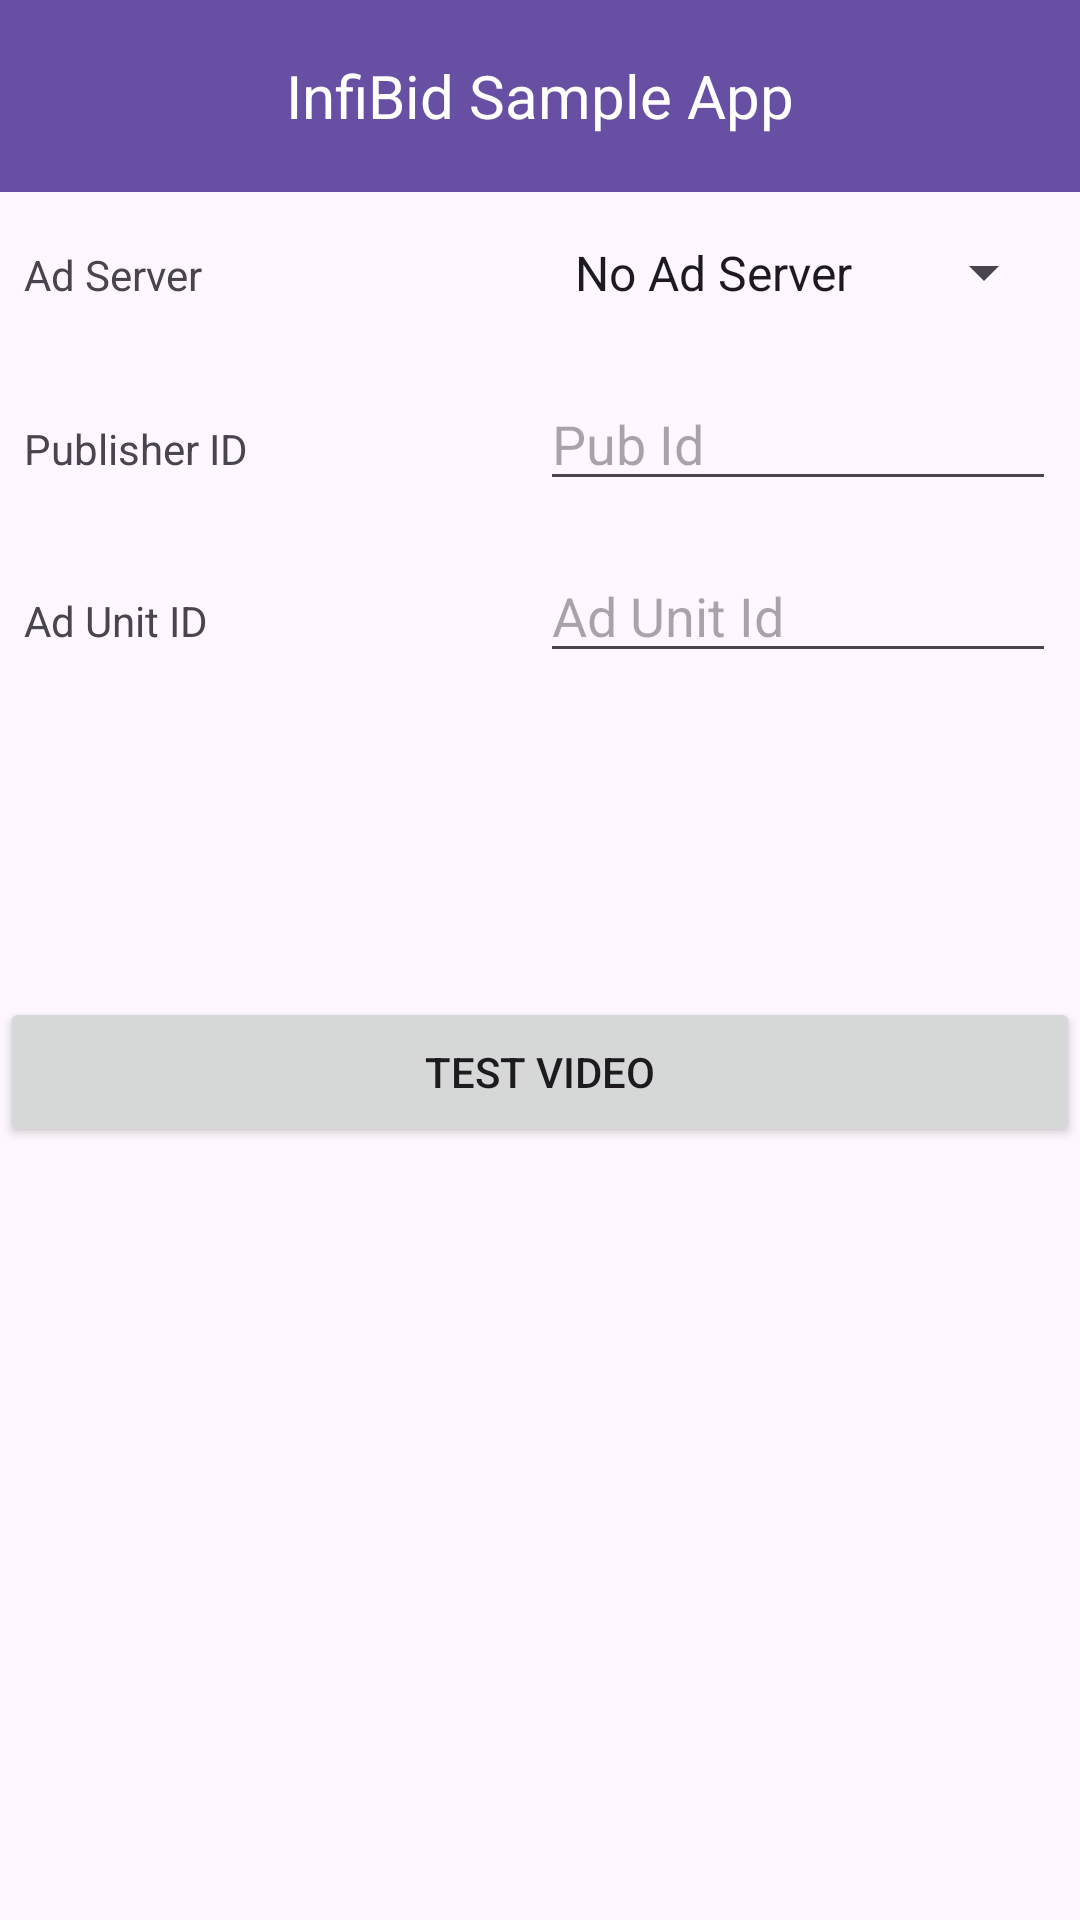

Produce the Android XML layout that renders to this screen, including the resource entries it uses.
<!-- AndroidManifest.xml: application theme Theme.InfiBidSampleApp -->
<!-- res/layout/activity_main.xml -->
<?xml version="1.0" encoding="utf-8"?>
<LinearLayout xmlns:android="http://schemas.android.com/apk/res/android"
    xmlns:app="http://schemas.android.com/apk/res-auto"
    android:layout_width="match_parent"
    android:layout_height="match_parent"
    android:orientation="vertical">

    
    <androidx.appcompat.widget.Toolbar
        android:layout_width="match_parent"
        android:layout_height="wrap_content"
        android:background="?attr/colorPrimary"
        android:theme="@style/ThemeOverlay.AppCompat.ActionBar"
        android:popupTheme="@style/ThemeOverlay.AppCompat.Light">

        <TextView
            android:layout_width="wrap_content"
            android:layout_height="wrap_content"
            android:text="InfiBid Sample App"
            android:textColor="@android:color/white"
            android:textSize="20sp"
            android:layout_gravity="center"
            android:padding="16dp" />
    </androidx.appcompat.widget.Toolbar>

    <LinearLayout
        android:layout_width="match_parent"
        android:layout_height="wrap_content"
        android:layout_margin="8dp"
        android:orientation="horizontal">

        <TextView
            android:id="@+id/cust_parm_id"
            android:layout_width="1dp"
            android:layout_height="wrap_content"
            android:layout_weight="1"
            android:text="Ad Server" />

        <Spinner
            android:id="@+id/server_spinner"
            android:layout_width="1dp"
            android:layout_height="wrap_content"
            android:layout_weight="1.05"
            android:padding="8dp"
            android:ems="10"
            android:entries="@array/ad_server_options" />

    </LinearLayout>

    <LinearLayout
        android:layout_width="match_parent"
        android:layout_height="wrap_content"
        android:layout_margin="8dp"
        android:orientation="horizontal">

        <TextView
            android:id="@+id/pub_id"
            android:layout_width="1dp"
            android:layout_height="wrap_content"
            android:layout_weight="1"
            android:text="Publisher ID" />

        <EditText
            android:id="@+id/pub_val_id"
            android:layout_width="1dp"
            android:layout_height="wrap_content"
            android:layout_weight="1"
            android:hint="Pub Id"
            android:ems="10" />
    </LinearLayout>

    <LinearLayout
        android:layout_width="match_parent"
        android:layout_height="wrap_content"
        android:layout_margin="8dp"
        android:orientation="horizontal">

        <TextView
            android:id="@+id/au_id"
            android:layout_width="1dp"
            android:layout_height="wrap_content"
            android:layout_weight="1"
            android:text="Ad Unit ID" />

        <EditText
            android:id="@+id/au_val_id"
            android:layout_width="1dp"
            android:layout_height="wrap_content"
            android:layout_weight="1"
            android:ems="10"
            android:hint="Ad Unit Id" />
    </LinearLayout>

    
    <LinearLayout
        android:id="@+id/gam_ad_unit_layout"
        android:layout_width="match_parent"
        android:layout_height="wrap_content"
        android:layout_margin="8dp"
        android:orientation="horizontal"
        android:visibility="gone">

        <TextView
            android:id="@+id/gam_adUnit_id"
            android:layout_width="1dp"
            android:layout_height="wrap_content"
            android:layout_weight="1"
            android:text="GAM Ad Unit ID" />

        <EditText
            android:id="@+id/gam_adUnit_val_id"
            android:layout_width="1dp"
            android:layout_height="wrap_content"
            android:layout_weight="1"
            android:ems="10"
            android:hint="GAM Id" />
    </LinearLayout>


    <LinearLayout
        android:layout_width="match_parent"
        android:layout_height="wrap_content"
        android:orientation="horizontal">

        <Button
            android:layout_marginTop="100dp"
            android:id="@+id/Ad_play_button"
            android:layout_width="1dp"
            android:layout_height="50dp"
            android:layout_weight="1"
            android:text="Test Video"
            android:textAlignment="center"/>
    </LinearLayout>

</LinearLayout>
<!-- resources referenced by this layout -->
<resources>
  <string-array name="ad_server_options">
          <item>No Ad Server</item>
          <item>GAM Ad Server</item>
      </string-array>
  <style name="Theme.InfiBidSampleApp" parent="Base.Theme.InfiBidSampleApp" />
  <style name="Base.Theme.InfiBidSampleApp" parent="Theme.Material3.DayNight.NoActionBar">
          
          
      </style>
</resources>
